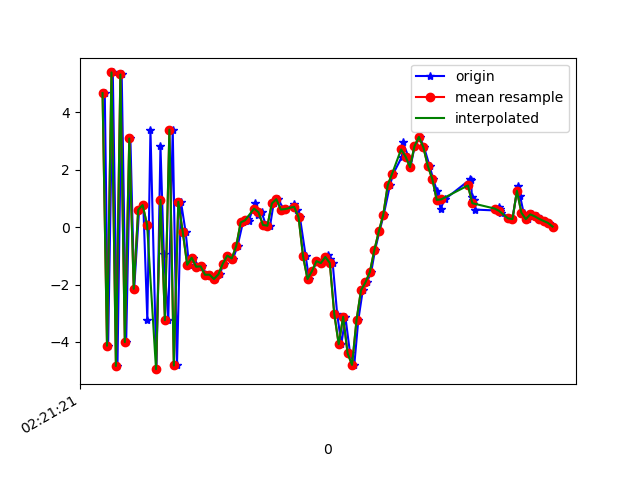

Source data for this figure (header and first rows):
1617762081230, 457717861841345, 4.6656218, 0.26458204, 2.7920332
1617762081245, 457717881072115, -4.132, -1.478, -3.136
1617762081266, 457717900302885, 5.387, 0.0764, 2.263
1617762081287, 457717919533655, -4.837, -1.674, -1.351
1617762081306, 457717938764425, 5.317, 0.1964, -0.1688
1617762081326, 457717957995195, -4.005, -1.519, 2.636
1617762081345, 457717977225965, 3.086, -0.2312, -3.954
1617762081362, 457717996456735, -2.149, -1.227, 6.723
1617762081384, 457718015687505, 0.605, -0.381, -7.349
1617762081403, 457718034918275, 0.7664, -0.4708, 8.139
1617762081421, 457718054149045, -3.24, -1.069, -6.682
1617762081435, 457718073379815, 3.397, 0.03888, 4.392
1617762081462, 457718092610585, -4.948, -1.542, 0.9114
1617762081480, 457718111841355, 2.831, -0.186, -5.297
1617762081495, 457718131072125, -0.9386, -0.7369, 7.841
1617762081515, 457718150302895, -3.24, -0.8638, -7.094
1617762081535, 457718169533665, 3.396, 0.1635, 3.622
1617762081554, 457718188764435, -4.821, -1.277, 1.592
1617762081572, 457718207995205, 0.879, -0.1939, -6.501
1617762081593, 457718227225975, -0.171, -0.09614, 7.77
1617762081608, 457718246456745, -1.313, 0.4749, -2.712
1617762081628, 457718265687515, -1.066, 1.388, 0.5507
1617762081652, 457718284918285, -1.379, 1.878, -0.756
1617762081667, 457718304149055, -1.367, 1.823, -0.2814
1617762081687, 457718323379825, -1.66, 2.33, 0.4796
1617762081704, 457718342610595, -1.657, 3.738, -0.2197
1617762081726, 457718361841365, -1.808, 4.502, -1.048
1617762081746, 457718381072135, -1.645, 2.898, -0.4304
1617762081764, 457718400302905, -1.268, 0.7787, 0.5206
1617762081781, 457718419533675, -0.9917, 0.2279, 0.9948
1617762081806, 457718438764445, -1.094, 0.4044, 0.7799
1617762081826, 457718457995215, -0.6605, 0.05588, 0.2441
1617762081850, 457718477225985, 0.1612, -1.567, 0.3298
1617762081872, 457718496456755, 0.2671, -2.597, 0.3723
1617762081876, 457718515687525, 0.211, -2.279, -0.143
1617762081904, 457718534918295, 0.8508, -1.74, -0.6542
1617762081918, 457718554149065, 0.4372, -1.321, -0.6926
1617762081934, 457718573379835, 0.517, -1.892, -1.073
1617762081953, 457718592610605, 0.07618, -1.635, -1.248
1617762081972, 457718611841375, 0.04728, -0.5058, -2.763
1617762081988, 457718631072145, 0.8236, 0.5203, -4.831
1617762082008, 457718650302915, 0.9723, 0.738, -6.233
1617762082034, 457718669533685, 0.6129, 0.5901, -6.78
1617762082044, 457718688764455, 0.6273, -0.2842, -5.938
1617762082081, 457718707995225, 0.8121, -0.045, -5.092
1617762082095, 457718727225995, 0.6069, 0.6488, -5.707
1617762082106, 457718746456765, 0.3397, 0.8855, -6.03
1617762082132, 457718765687535, -1.015, 0.8103, -4.317
1617762082147, 457718785040099, -1.811, 0.6158, -2.245
1617762082161, 457718804270869, -1.533, 0.5256, -1.557
1617762082184, 457718823501639, -1.185, 1.28, -1.506
1617762082205, 457718842732409, -1.253, 0.4999, -3.739
1617762082230, 457718861963179, -0.9688, -1.199, -5.149
1617762082239, 457718881193949, -1.112, -2.281, -5.753
1617762082253, 457718900424719, -1.249, -2.761, -3.246
1617762082273, 457718919655489, -3.014, -2.744, 0.4647
1617762082292, 457718938886259, -4.08, 0.7728, -0.7404
1617762082310, 457718958117029, -3.123, 5.565, 0.8148
1617762082331, 457718977347799, -4.397, 7.224, 3.675
1617762082350, 457718996578569, -4.799, 3.591, 8.063
1617762082368, 457719015809339, -3.241, 2.416, 9.758
... 45 more rows
